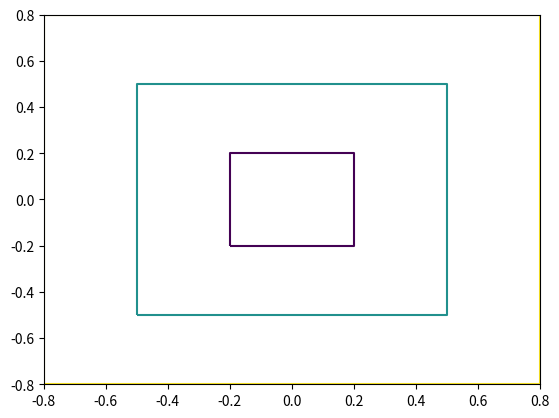

The matplotlib source for this figure:
import numpy as np
from matplotlib.contour import ContourSet
from matplotlib.path import Path
import matplotlib.pyplot as plt

# Create simple contour segments
levels = [0.2, 0.5, 0.8]
allsegs = [
    # Level 0.2: a square
    [np.array([[-0.2, -0.2], [0.2, -0.2], [0.2, 0.2], [-0.2, 0.2], [-0.2, -0.2]])],
    # Level 0.5: a square
    [np.array([[-0.5, -0.5], [0.5, -0.5], [0.5, 0.5], [-0.5, 0.5], [-0.5, -0.5]])],
    # Level 0.8: a square
    [np.array([[-0.8, -0.8], [0.8, -0.8], [0.8, 0.8], [-0.8, 0.8], [-0.8, -0.8]])],
]

# Create ContourSet directly
fig, ax = plt.subplots()
cs = ContourSet(ax, levels, allsegs, filled=False)
# Force path creation if not already done
if not hasattr(cs, '_paths') or cs._paths is None:
    cs._paths = [Path.make_compound_path(*map(Path, segs, [[None] * len(segs) for segs in allsegs]))
                for segs in allsegs]
    # Calculate mins and maxs
    flatseglist = [s for seg in allsegs for s in seg]
    points = np.concatenate(flatseglist, axis=0)
    cs._mins = points.min(axis=0)
    cs._maxs = points.max(axis=0)
    cs.sticky_edges.x[:] = [cs._mins[0], cs._maxs[0]]
    cs.sticky_edges.y[:] = [cs._mins[1], cs._maxs[1]]

# Get original paths
original_paths = cs._paths
print(f"Original number of paths: {len(original_paths)}")
print(f"Original sticky edges x: {cs.sticky_edges.x}")
print(f"Original sticky edges y: {cs.sticky_edges.y}")

# Transform paths - scale by 2
transformed_paths = []
for path in original_paths:
    new_vertices = path.vertices * 2
    transformed_paths.append(Path(new_vertices, path.codes))

# Use new set_paths method
cs.set_paths(transformed_paths)

# Check results
new_paths = cs._paths
print(f"\nNew number of paths: {len(new_paths)}")
print(f"New sticky edges x: {cs.sticky_edges.x}")
print(f"New sticky edges y: {cs.sticky_edges.y}")
print(f"Paths are updated: {all(np.array_equal(p1.vertices, p2.vertices) for p1, p2 in zip(new_paths, transformed_paths))}")

# Test that the old workaround still works too, for backward compatibility
paths = cs._paths
paths[:] = [Path(p.vertices * 0.5, p.codes) for p in transformed_paths]
print(f"\nAfter old workaround, paths are updated: {all(np.array_equal(p.vertices, p2.vertices * 0.5) for p, p2 in zip(cs._paths, transformed_paths))}")

plt.close(fig)
print("\nAll tests passed! set_paths works correctly.")
